Photos from the image-classification dataset "NaiveBayes" in the GitHub repository Natasyaamb/Tugas-Akhir-Naive-Bayes. Its 5 classes are: bercak daun, daun berkerut, daun berputar, daun menggulung, daun menguning.

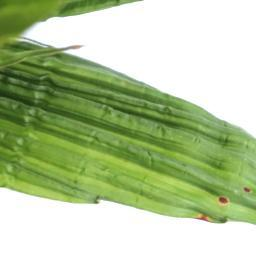
Label: daun berkerut

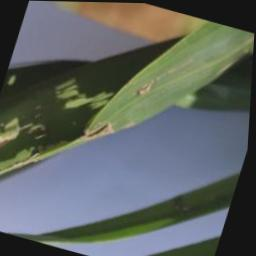
Label: daun berputar

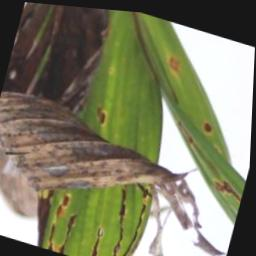
Label: daun menggulung

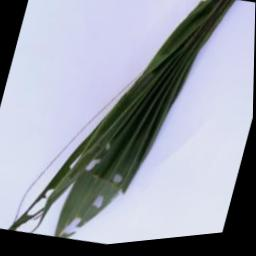
Label: daun berkerut

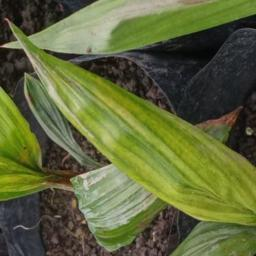
Label: daun menguning

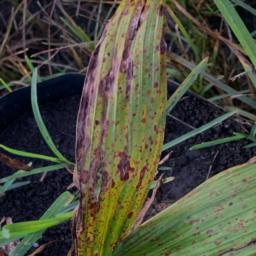
Label: bercak daun
